3-way image classification set "yolo_dataset" from GitHub (hntnhan1111-ayai/CVio_Shrimp_Disease_Classification_Capstone_SU26); label vocabulary: healthy, WSSV, WSSV background.

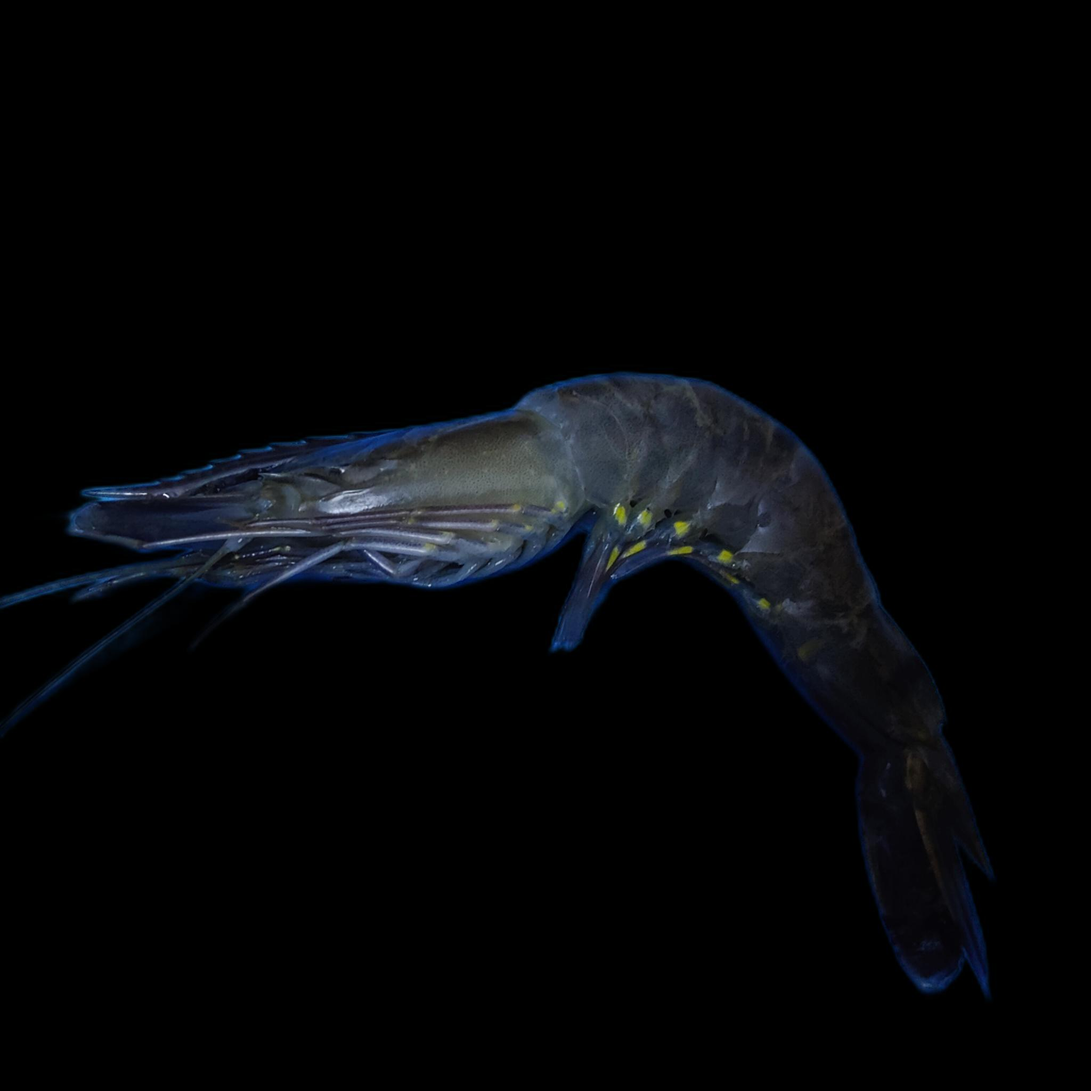
Label: WSSV

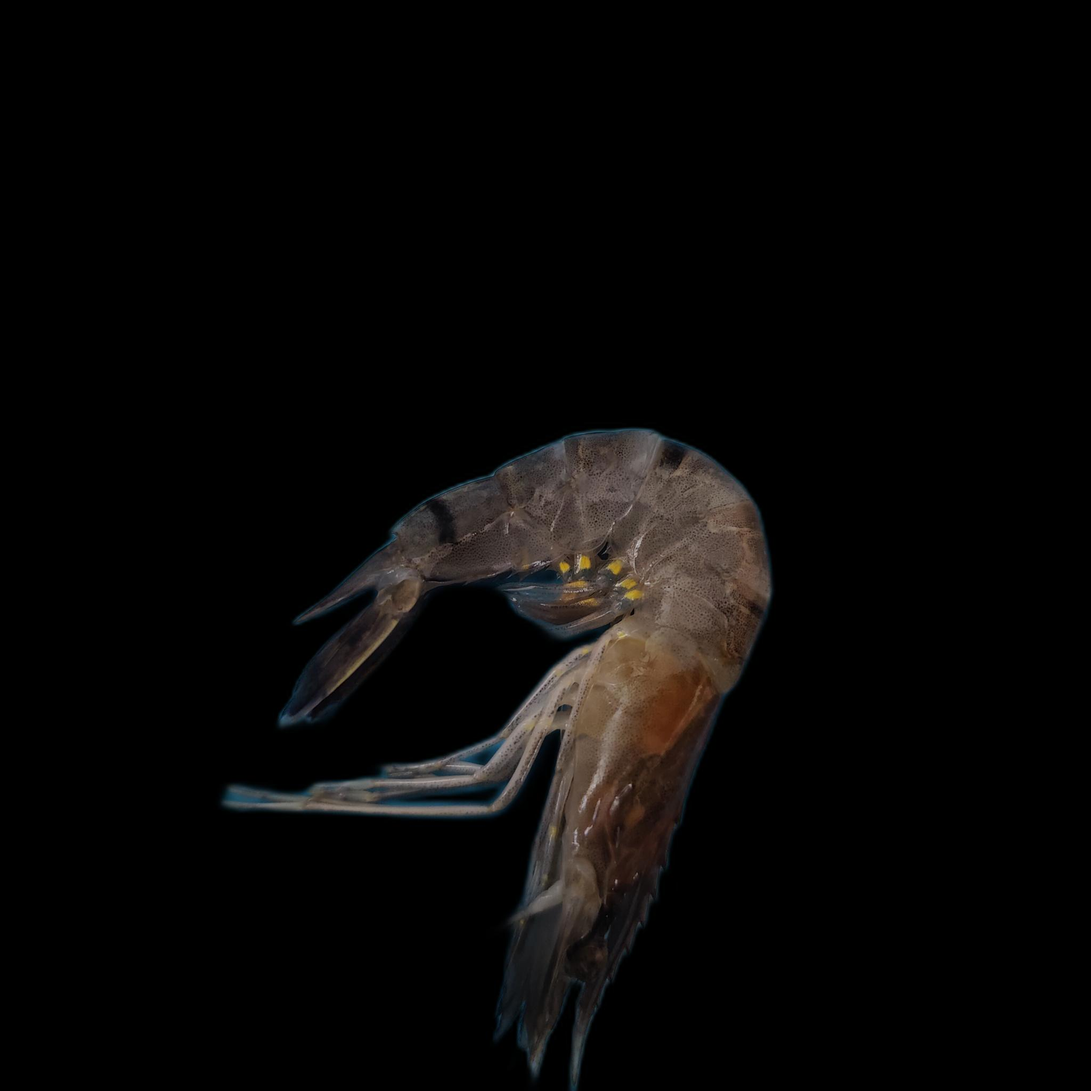
Label: healthy

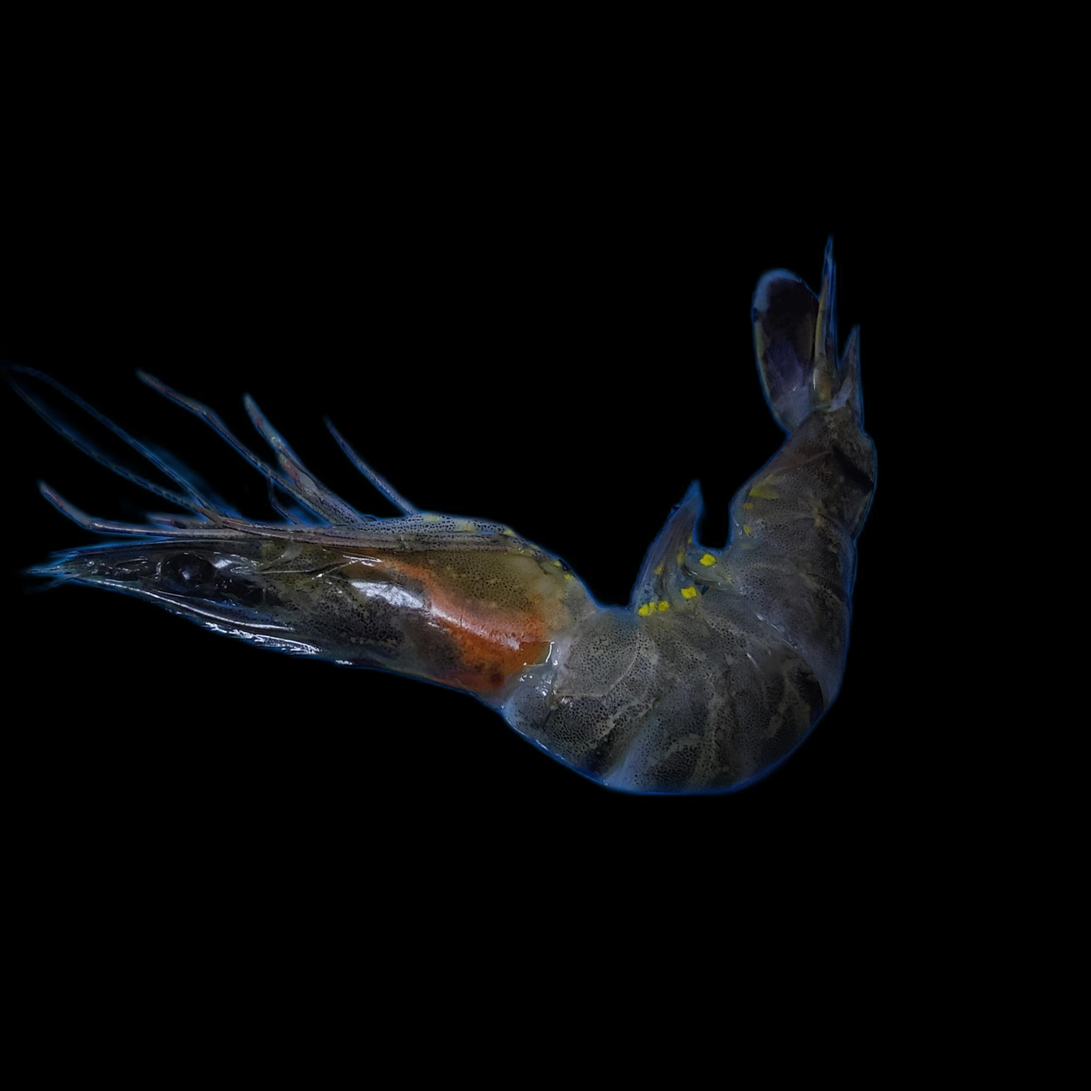
Label: WSSV background

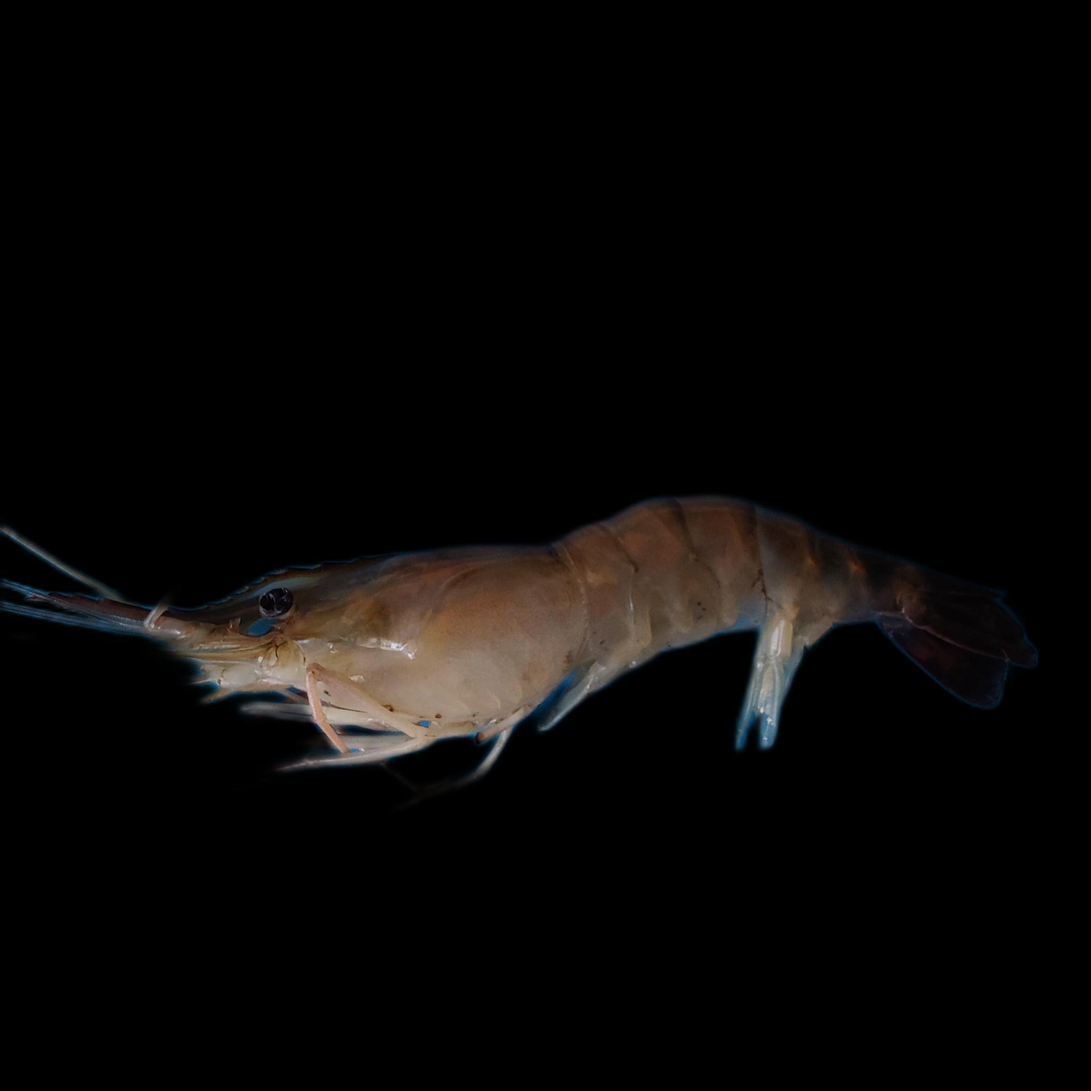
Label: healthy

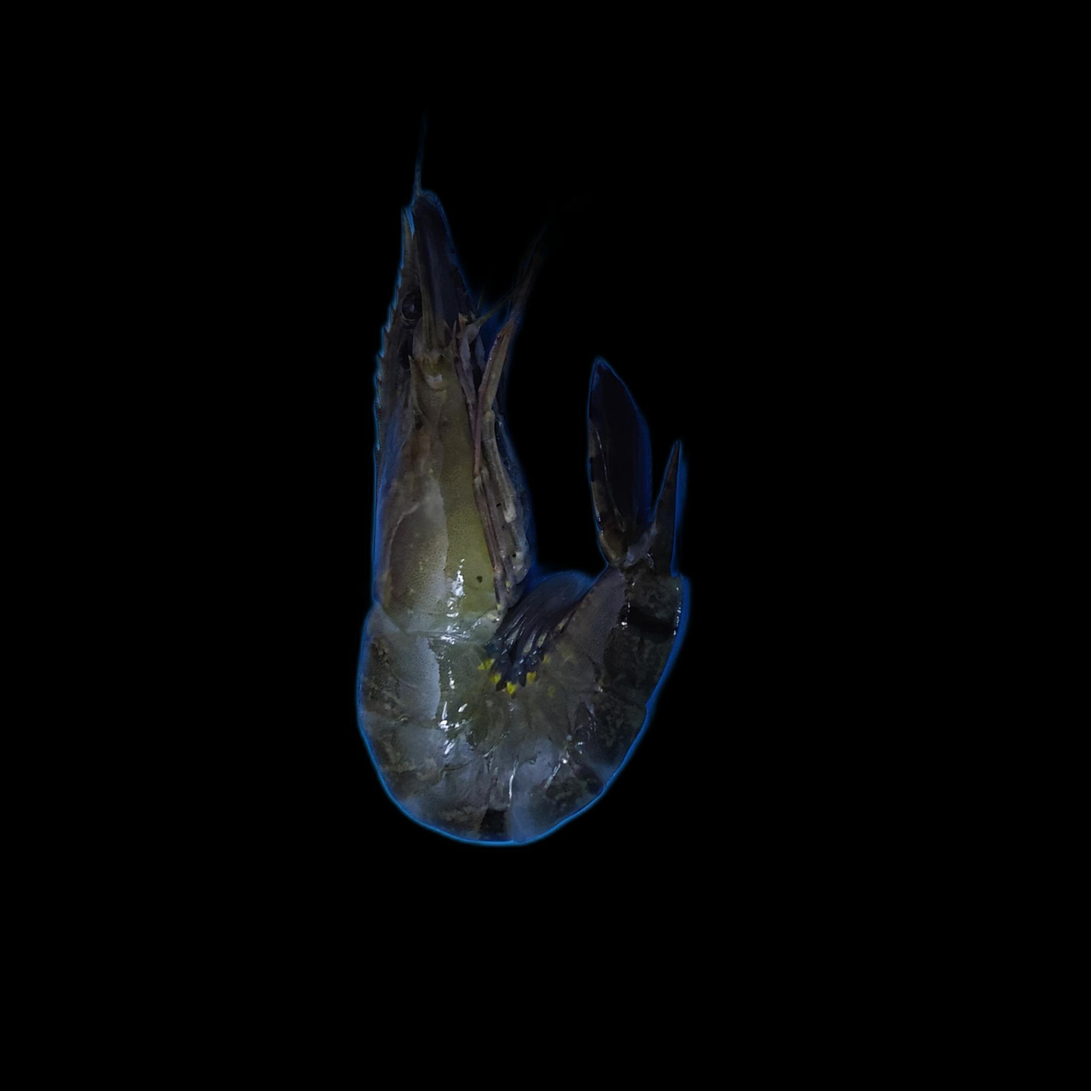
Label: WSSV

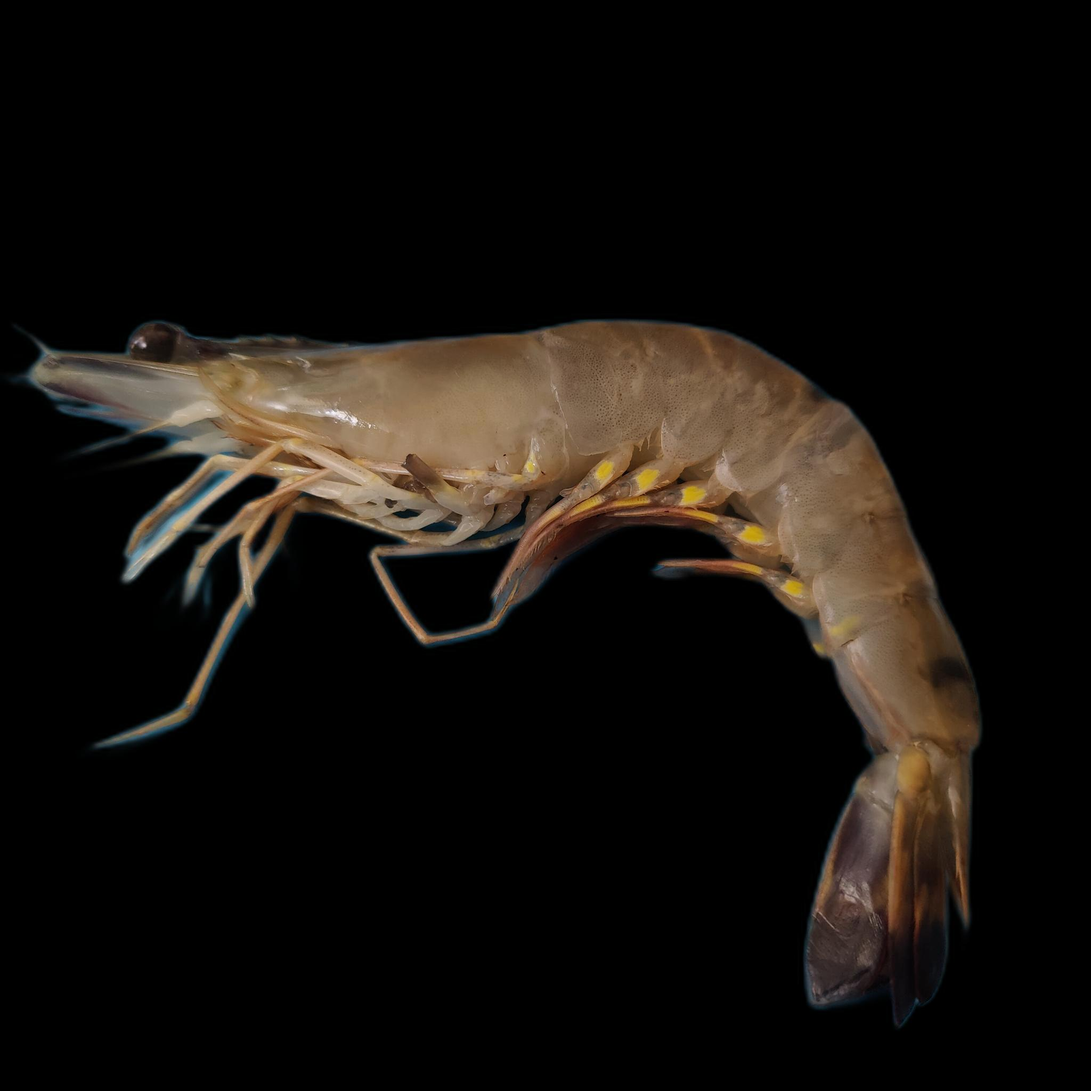
Label: healthy
